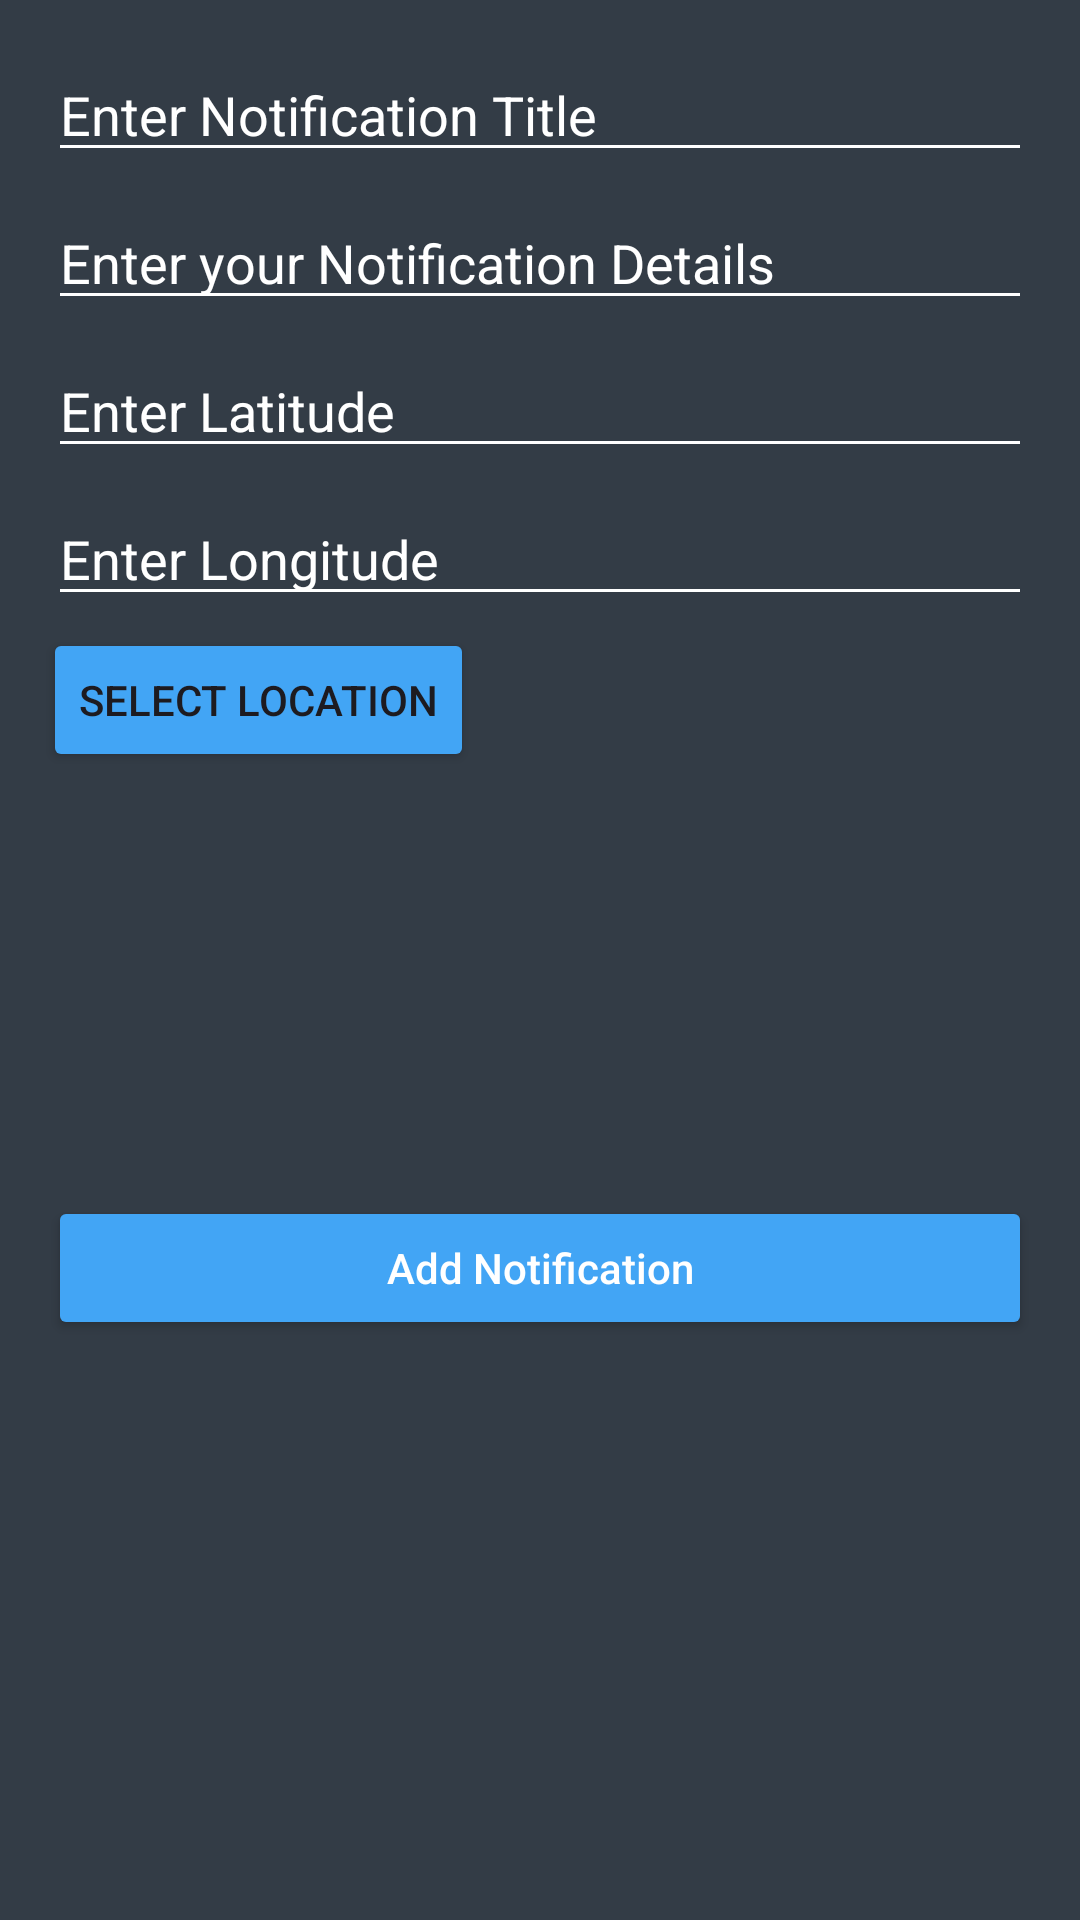

This screen was rendered from an Android layout file. Write that file and the resources it references.
<!-- AndroidManifest.xml: application theme Theme.LocaNotify -->
<!-- res/layout/activity_add_notification.xml -->
<?xml version="1.0" encoding="utf-8"?>
<androidx.constraintlayout.widget.ConstraintLayout xmlns:android="http://schemas.android.com/apk/res/android"
    xmlns:app="http://schemas.android.com/apk/res-auto"
    xmlns:tools="http://schemas.android.com/tools"
    android:id="@+id/LocationSelect"
    android:layout_width="match_parent"
    android:layout_height="match_parent"
    android:background="@color/colorBackground"
    tools:context=".views.AddNotification">

    <EditText
        android:id="@+id/idEdtNotificationName"
        android:layout_width="match_parent"
        android:layout_height="wrap_content"
        android:layout_margin="16dp"
        android:backgroundTint="@color/white"
        android:hint="Enter Notification Title"
        android:textColor="@color/white"
        android:textColorHint="@color/white"
        app:layout_constraintEnd_toEndOf="parent"
        app:layout_constraintStart_toStartOf="parent"
        app:layout_constraintTop_toTopOf="parent" />

    <EditText
        android:id="@+id/idEdtNotificationDesc"
        android:layout_width="match_parent"
        android:layout_height="wrap_content"
        android:layout_marginStart="16dp"
        android:layout_marginTop="8dp"
        android:layout_marginEnd="16dp"
        android:backgroundTint="@color/white"
        android:hint="Enter your Notification Details"
        android:textColor="@color/white"
        android:textColorHint="@color/white"
        app:layout_constraintEnd_toEndOf="parent"
        app:layout_constraintStart_toStartOf="parent"
        app:layout_constraintTop_toBottomOf="@id/idEdtNotificationName" />

    <EditText
        android:id="@+id/idLatitude"
        android:layout_width="match_parent"
        android:layout_height="wrap_content"
        android:layout_marginStart="16dp"
        android:layout_marginTop="8dp"
        android:layout_marginEnd="16dp"
        android:backgroundTint="@color/white"
        android:hint="Enter Latitude"
        android:textColor="@color/white"
        android:textColorHint="@color/white"
        app:layout_constraintEnd_toEndOf="parent"
        app:layout_constraintStart_toStartOf="parent"
        app:layout_constraintTop_toBottomOf="@id/idEdtNotificationDesc" />

    <EditText
        android:id="@+id/idLongitude"
        android:layout_width="match_parent"
        android:layout_height="wrap_content"
        android:layout_marginStart="16dp"
        android:layout_marginTop="8dp"
        android:layout_marginEnd="16dp"
        android:backgroundTint="@color/white"
        android:hint="Enter Longitude"
        android:textColor="@color/white"
        android:textColorHint="@color/white"
        app:layout_constraintEnd_toEndOf="parent"
        app:layout_constraintStart_toStartOf="parent"
        app:layout_constraintTop_toBottomOf="@id/idLatitude" />

    <Button
        android:id="@+id/button"
        android:layout_width="wrap_content"
        android:layout_height="wrap_content"
        android:layout_marginStart="32dp"
        android:layout_marginTop="4dp"
        android:layout_marginEnd="220dp"
        android:backgroundTint="@color/blue"
        android:text="Select Location"
        app:layout_constraintEnd_toEndOf="parent"
        app:layout_constraintStart_toStartOf="parent"
        app:layout_constraintTop_toBottomOf="@+id/idLongitude" />

    <Button
        android:id="@+id/idBtn"
        android:layout_width="0dp"
        android:layout_height="wrap_content"
        android:layout_margin="16dp"
        android:text="Add Notification"
        android:backgroundTint="@color/blue"
        android:textAllCaps="false"
        android:textColor="@color/white"
        app:circularflow_defaultRadius="5dp"
        app:layout_constraintBottom_toBottomOf="parent"
        app:layout_constraintEnd_toEndOf="parent"
        app:layout_constraintStart_toStartOf="parent"
        app:layout_constraintTop_toBottomOf="@id/idLongitude" />


</androidx.constraintlayout.widget.ConstraintLayout>
<!-- resources referenced by this layout -->
<resources>
  <color name="blue">#42A5F5</color>
  <color name="colorBackground">#333C46</color>
  <color name="white">#FFFFFFFF</color>
  <style name="Theme.LocaNotify" parent="Base.Theme.LocaNotify" />
  <style name="Base.Theme.LocaNotify" parent="Theme.Material3.DayNight.NoActionBar">
          <item name="colorPrimary">@color/colorBackground</item>
      </style>
</resources>
